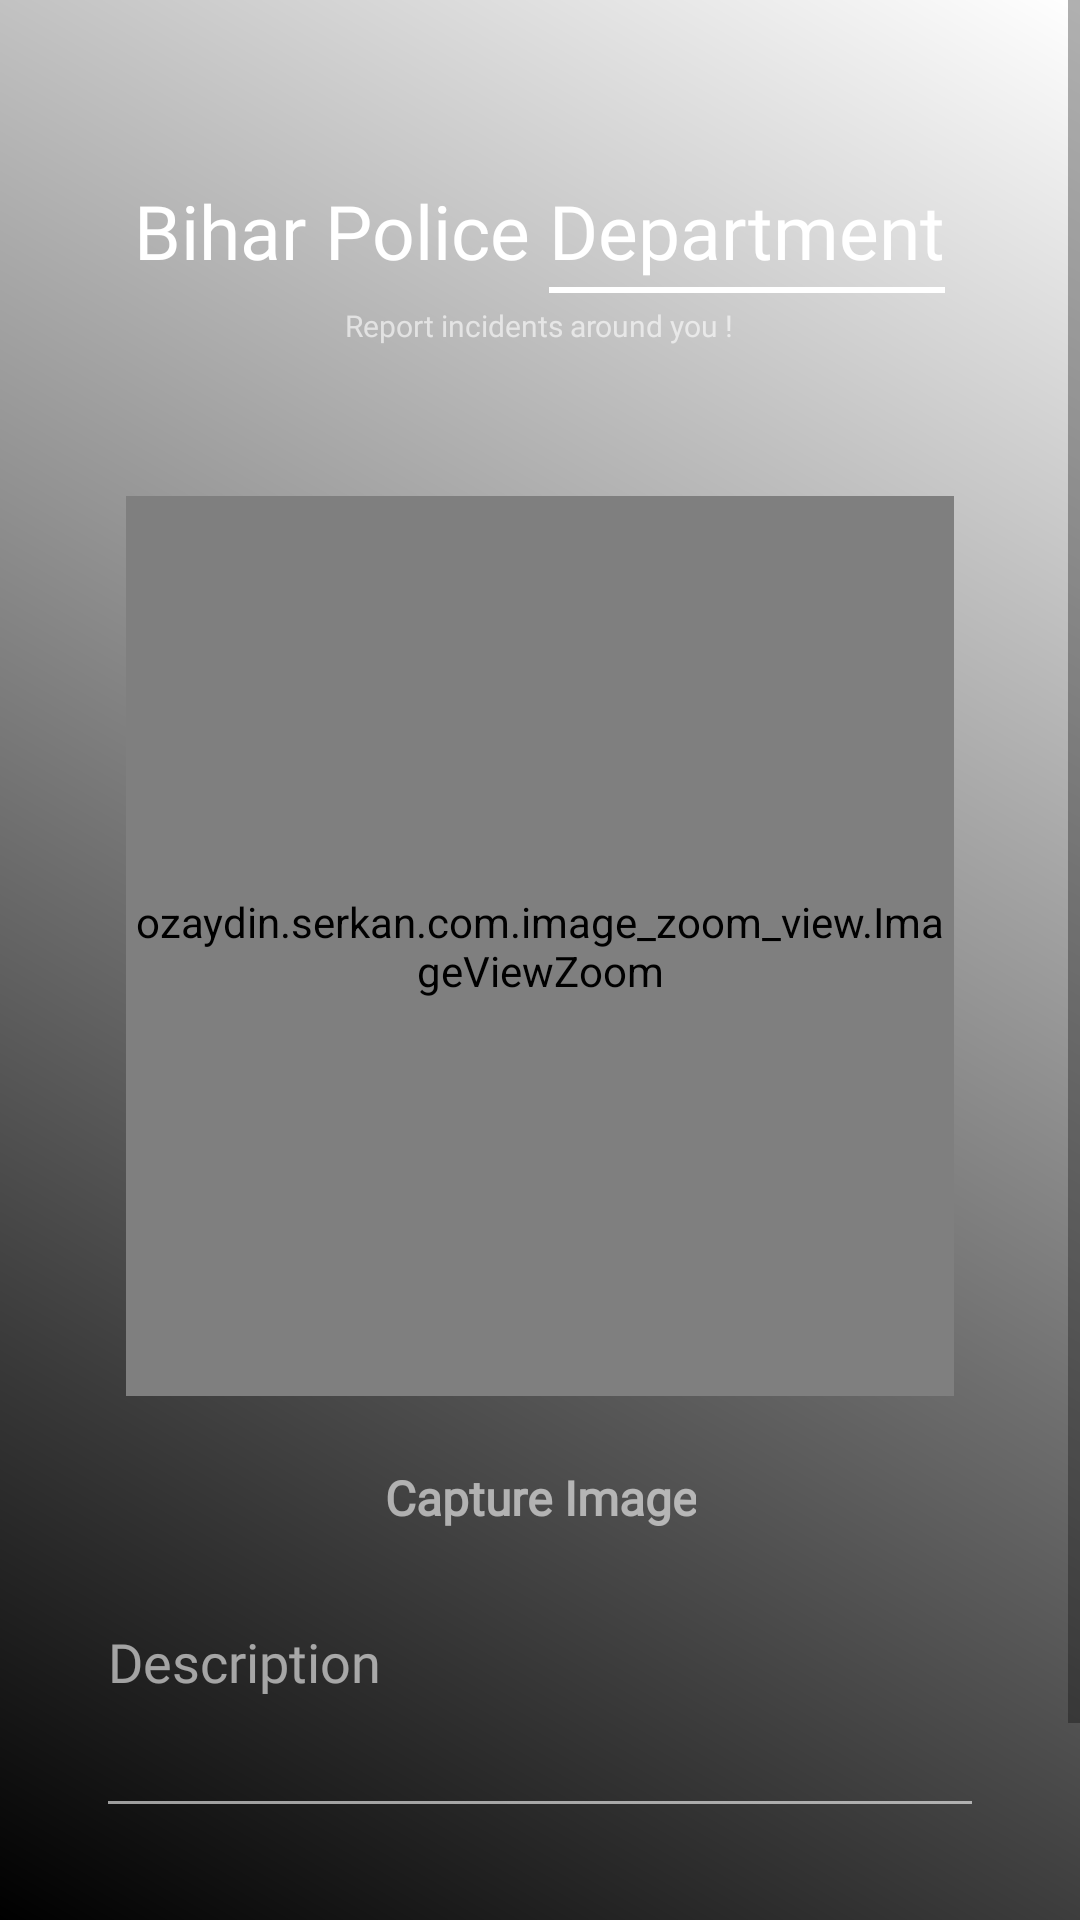

Reconstruct the res/layout file that produces this screen, plus the resources it refers to.
<!-- AndroidManifest.xml: application theme AppTheme -->
<!-- res/layout/activity_dash_board.xml -->
<?xml version="1.0" encoding="utf-8"?>
<ScrollView xmlns:android="http://schemas.android.com/apk/res/android"
    xmlns:app="http://schemas.android.com/apk/res-auto"
    xmlns:tools="http://schemas.android.com/tools"
    android:layout_width="match_parent"
    android:layout_height="match_parent"
    android:background="@drawable/gradientbackground"
    tools:context=".ui.mainscreen.DashBoardActivity">
    <RelativeLayout
        android:layout_width="match_parent"
        android:layout_height="wrap_content"
        android:focusableInTouchMode="true"
        tools:context=".MainActivity">
        <LinearLayout
            android:id="@+id/linearLayout"
            android:layout_width="wrap_content"
            android:layout_height="wrap_content"
            android:layout_alignParentTop="true"
            android:layout_centerHorizontal="true"
            android:layout_marginTop="60sp"
            android:orientation="horizontal">

            <LinearLayout
                android:layout_width="wrap_content"
                android:layout_height="wrap_content">

                <TextView
                    android:layout_width="wrap_content"
                    android:layout_height="wrap_content"
                    android:fontFamily="@font/gotham"
                    android:text="Bihar Police "
                    android:textColor="#ffffff"
                    android:textSize="25sp" />

            </LinearLayout>

            <LinearLayout
                android:layout_width="wrap_content"
                android:layout_height="wrap_content"
                android:orientation="vertical">

                <TextView
                    android:id="@+id/textView"
                    android:layout_width="wrap_content"
                    android:layout_height="wrap_content"
                    android:layout_alignParentTop="true"
                    android:layout_centerHorizontal="true"
                    android:fontFamily="@font/gotham"
                    android:text="Department"
                    android:textColor="#ffffff"
                    android:textSize="25sp" />

                <View
                    android:layout_width="match_parent"
                    android:layout_height="2dp"
                    android:layout_marginTop="2dp"
                    android:background="#fff" />

            </LinearLayout>


        </LinearLayout>

        <TextView
            android:id="@+id/textView1"
            android:layout_width="wrap_content"
            android:layout_height="wrap_content"
            android:layout_below="@+id/linearLayout"
            android:layout_centerHorizontal="true"
            android:layout_marginTop="4dp"
            android:fontFamily="@font/calibri"
            android:gravity="center"
            android:text="Report incidents around you !"
            android:textColor="#9affffff"
            android:textSize="10sp" />


        <LinearLayout
            android:layout_marginTop="20sp"
            android:layout_below="@id/textView1"
            android:layout_width="match_parent"
            android:layout_height="match_parent"
            android:layout_centerInParent="true"
            android:layout_centerHorizontal="true"
            android:layout_marginBottom="32dp"
            android:orientation="vertical"
            android:paddingTop="20sp"
            android:paddingLeft="32dp"
            android:paddingRight="32dp">

            <ozaydin.serkan.com.image_zoom_view.ImageViewZoom
                android:id="@+id/imageview"
                android:scaleType="centerInside"
                android:layout_margin="10sp"
                android:src="@drawable/placeholder"
                android:layout_gravity="center"
                android:layout_width="match_parent"
                android:layout_height="300sp"/>
            <Button
                android:id="@+id/captureimage"
                android:padding="10sp"
                android:layout_gravity="center"
                android:layout_width="wrap_content"
                android:layout_height="wrap_content"
                android:background="@drawable/buttonshapewhitebg"
                android:fontFamily="@font/calibri"
                android:text="Capture Image"
                android:textAllCaps="false"
                android:textStyle="bold"
                android:textColor="#96ffffff"
                android:textSize="16dp" />

            <com.google.android.material.textfield.TextInputLayout
                android:layout_width="match_parent"
                android:layout_height="wrap_content"
                android:textColorHint="#96ffffff"
                android:theme="@style/EditScreenTextInputLayoutStyle">

                <EditText
                    android:id="@+id/description"
                    android:layout_width="match_parent"
                    android:layout_height="75dp"
                    android:fontFamily="@font/calibri"
                    android:hint="Description"
                    android:gravity="start"
                    android:inputType="textMultiLine"
                    android:textColor="@android:color/white"
                    android:textSize="18sp" />
            </com.google.android.material.textfield.TextInputLayout>

            <LinearLayout
                android:layout_width="match_parent"
                android:layout_height="wrap_content"
                android:layout_marginTop="16dp"
                android:layout_marginBottom="8dp"
                android:gravity="center"
                android:orientation="horizontal">

                <Button
                    android:id="@+id/btnsave"
                    android:layout_width="match_parent"
                    android:layout_height="wrap_content"
                    android:layout_marginRight="16dp"
                    android:background="@drawable/buttonshapewhitebg"
                    android:fontFamily="@font/calibri"
                    android:text="Save"
                    android:textAllCaps="false"
                    android:textStyle="bold"
                    android:textColor="#96ffffff"
                    android:textSize="16dp" />

                
                
                
                
                
                
                
                
                
                
                


            </LinearLayout>
            <ProgressBar
                android:id="@+id/verify_progress"
                android:layout_gravity="center"
                android:visibility="gone"
                android:layout_width="50sp"
                android:layout_height="50sp"/>
        </LinearLayout>

        <ProgressBar
            android:id="@+id/submitProgress"
            android:visibility="gone"
            android:layout_width="75dp"
            android:layout_height="75dp"
            android:layout_centerInParent="true"/>

    </RelativeLayout>


</ScrollView>
<!-- resources referenced by this layout -->
<resources>
  <!-- drawable gradientbackground (drawable) -->
  <?xml version="1.0" encoding="utf-8"?>
  <shape
      xmlns:android="http://schemas.android.com/apk/res/android"
      android:shape="rectangle">
      <gradient
          android:endColor="#000"
          android:startColor="#fff"
          android:angle="225"/>
  
  </shape>
  <style name="EditScreenTextInputLayoutStyle" parent="Theme.AppCompat.Light.NoActionBar">
          <item name="colorControlNormal">@color/textInputLayout</item>
          <item name="colorControlActivated">@color/textInputLayout</item>
          <item name="colorControlHighlight">@color/textInputLayout</item>
          <item name="colorAccent">@color/textInputLayout</item>
          <item name="android:textColorHint">@color/textInputLayout</item>
      </style>
  <style name="AppTheme" parent="Theme.AppCompat.Light.NoActionBar">
          
          <item name="otpViewStyle">@style/OtpWidget.OtpView</item>
          <item name="colorPrimary">@color/colorPrimary</item>
          <item name="colorPrimaryDark">@color/colorPrimaryDark</item>
          <item name="colorAccent">@color/colorAccent</item>
      </style>
  <color name="textInputLayout">#96ffffff</color>
  <color name="colorPrimary">#FFFFFF</color>
  <color name="colorPrimaryDark">#A8A8A8</color>
  <color name="colorAccent">#FFFFFF</color>
</resources>
